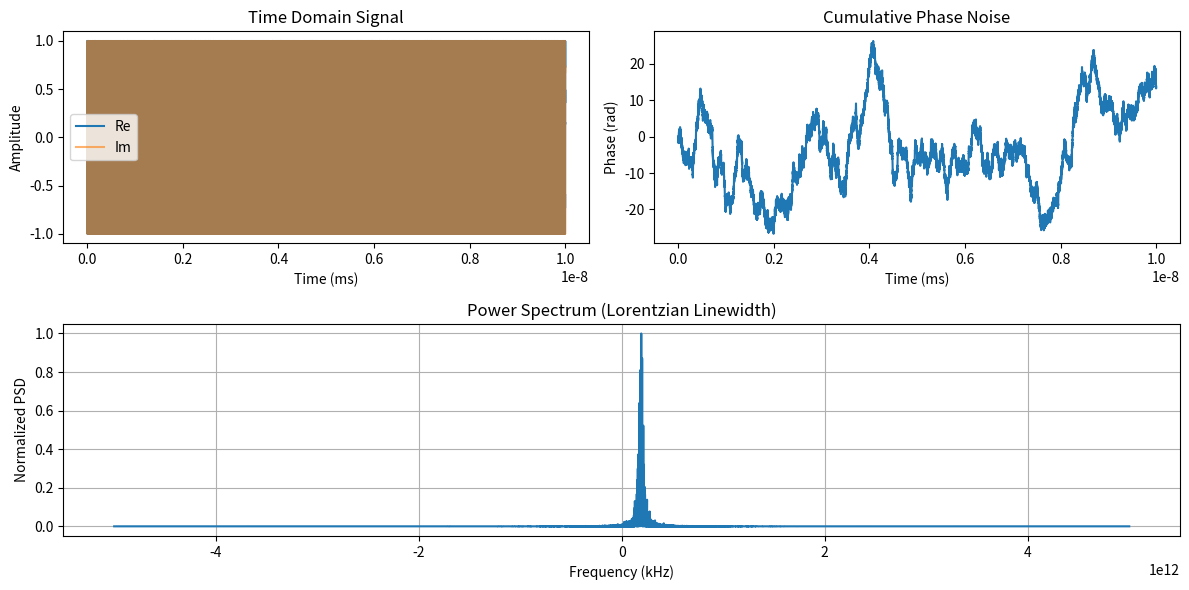

Source code (Python):
import numpy as np
import matplotlib.pyplot as plt
from scipy.fftpack import fft, fftshift, fftfreq

# === Parameters ===
fs = 1e16  # Sampling frequency (Hz)
T = 10e-12  # Total duration (s)
N = int(T * fs)  # Number of samples
t = np.arange(N) / fs  # Time array
f0 = 193e12  # Carrier frequency (Hz)
linewidth = 40e12  # Lorentzian FWHM (Hz)

# === Phase noise model: Brownian motion ===
# Phase variance grows linearly with time: var(phi) = π * linewidth * t
# So, each time step gets Gaussian noise with std ~ sqrt(Δt * π * linewidth)
delta_phi_std = np.sqrt(2 * np.pi * linewidth / fs)
dphi = np.random.randn(N) * delta_phi_std
phi = np.cumsum(dphi)  # Integrate to get phase

# === Generate signal: constant amplitude with noisy phase ===
E_t = np.exp(1j * (2 * np.pi * f0 * t + phi))

# === Compute spectrum ===
E_f = fftshift(fft(E_t))
freqs = fftshift(fftfreq(N, 1 / fs))

# === Power spectral density (normalized) ===
psd = np.abs(E_f) ** 2
psd /= np.max(psd)  # Normalize for plotting

# === Plotting ===
plt.figure(figsize=(12, 6))

plt.subplot(2, 2, 1)
plt.plot(t * 1e3, np.real(E_t), label="Re")
plt.plot(t * 1e3, np.imag(E_t), label="Im", alpha=0.6)
plt.title("Time Domain Signal")
plt.xlabel("Time (ms)")
plt.ylabel("Amplitude")
plt.legend()

plt.subplot(2, 2, 2)
plt.plot(t * 1e3, np.unwrap(phi))
plt.title("Cumulative Phase Noise")
plt.xlabel("Time (ms)")
plt.ylabel("Phase (rad)")

plt.subplot(2, 1, 2)
plt.plot(freqs / 1e3, psd)
# plt.plot(freqs/1e3, np.angle(E_f) ** 2)
plt.title("Power Spectrum (Lorentzian Linewidth)")
plt.xlabel("Frequency (kHz)")
plt.ylabel("Normalized PSD")
plt.grid(True)

plt.tight_layout()
plt.show()


# import numpy as np
# import matplotlib.pyplot as plt

# # --- Parameters ---
# sampling_freq = 1e16           # Hz
# dt = 1 / sampling_freq          # s
# duration = 10e-12                # s
# num_samples = int(duration / dt)
# t = np.arange(num_samples) * dt

# carrier_freq = 193.1e12
# linewidth = 0                # Hz (FWHM)
# rin_level = 1e-16             # 1/Hz

# # --- Phase noise (Wiener process for FM noise) ---
# # linewidth = (1/2π) * d(φ^2)/dt → dφ ~ sqrt(2π * linewidth * dt)
# phase_noise_std = np.sqrt(2 * np.pi * linewidth * dt)
# phase_noise = np.cumsum(np.random.normal(0, phase_noise_std, size=num_samples))
# E_phase = np.exp(1j * (2 * np.pi * carrier_freq * t + phase_noise))

# # --- Amplitude noise (AM noise from RIN) ---
# # RIN is variance per Hz of power, so: std_amp ≈ sqrt(RIN × BW)
# bandwidth = sampling_freq / 2
# amp_std = np.sqrt(rin_level * bandwidth)
# amp_noise = np.random.normal(0, amp_std, size=num_samples)
# amplitude = 1.0 + amp_noise  # center around 1

# # --- Final complex field ---
# E_t = amplitude * E_phase

# # --- FFT ---
# freqs = np.fft.fftfreq(num_samples, dt)
# E_f = np.fft.fft(E_t)
# PSD = np.abs(E_f)**2
# PSD = PSD / np.max(PSD)  # Normalize for plotting

# # --- Plot ---
# plt.figure(figsize=(12, 5))

# plt.subplot(1, 2, 1)
# plt.plot(t * 1e6, np.real(E_t), label='Real part')
# plt.title("Time-Domain Signal")
# plt.xlabel("Time (µs)")
# plt.ylabel("Amplitude")

# plt.subplot(1, 2, 2)
# plt.plot(np.fft.fftshift(freqs) / 1e9, np.fft.fftshift(10 * np.log10(PSD)))
# plt.title("Frequency-Domain (FFT)")
# plt.xlabel("Frequency (GHz)")
# plt.ylabel("PSD (dB, normalized)")

# plt.tight_layout()
# plt.show()
